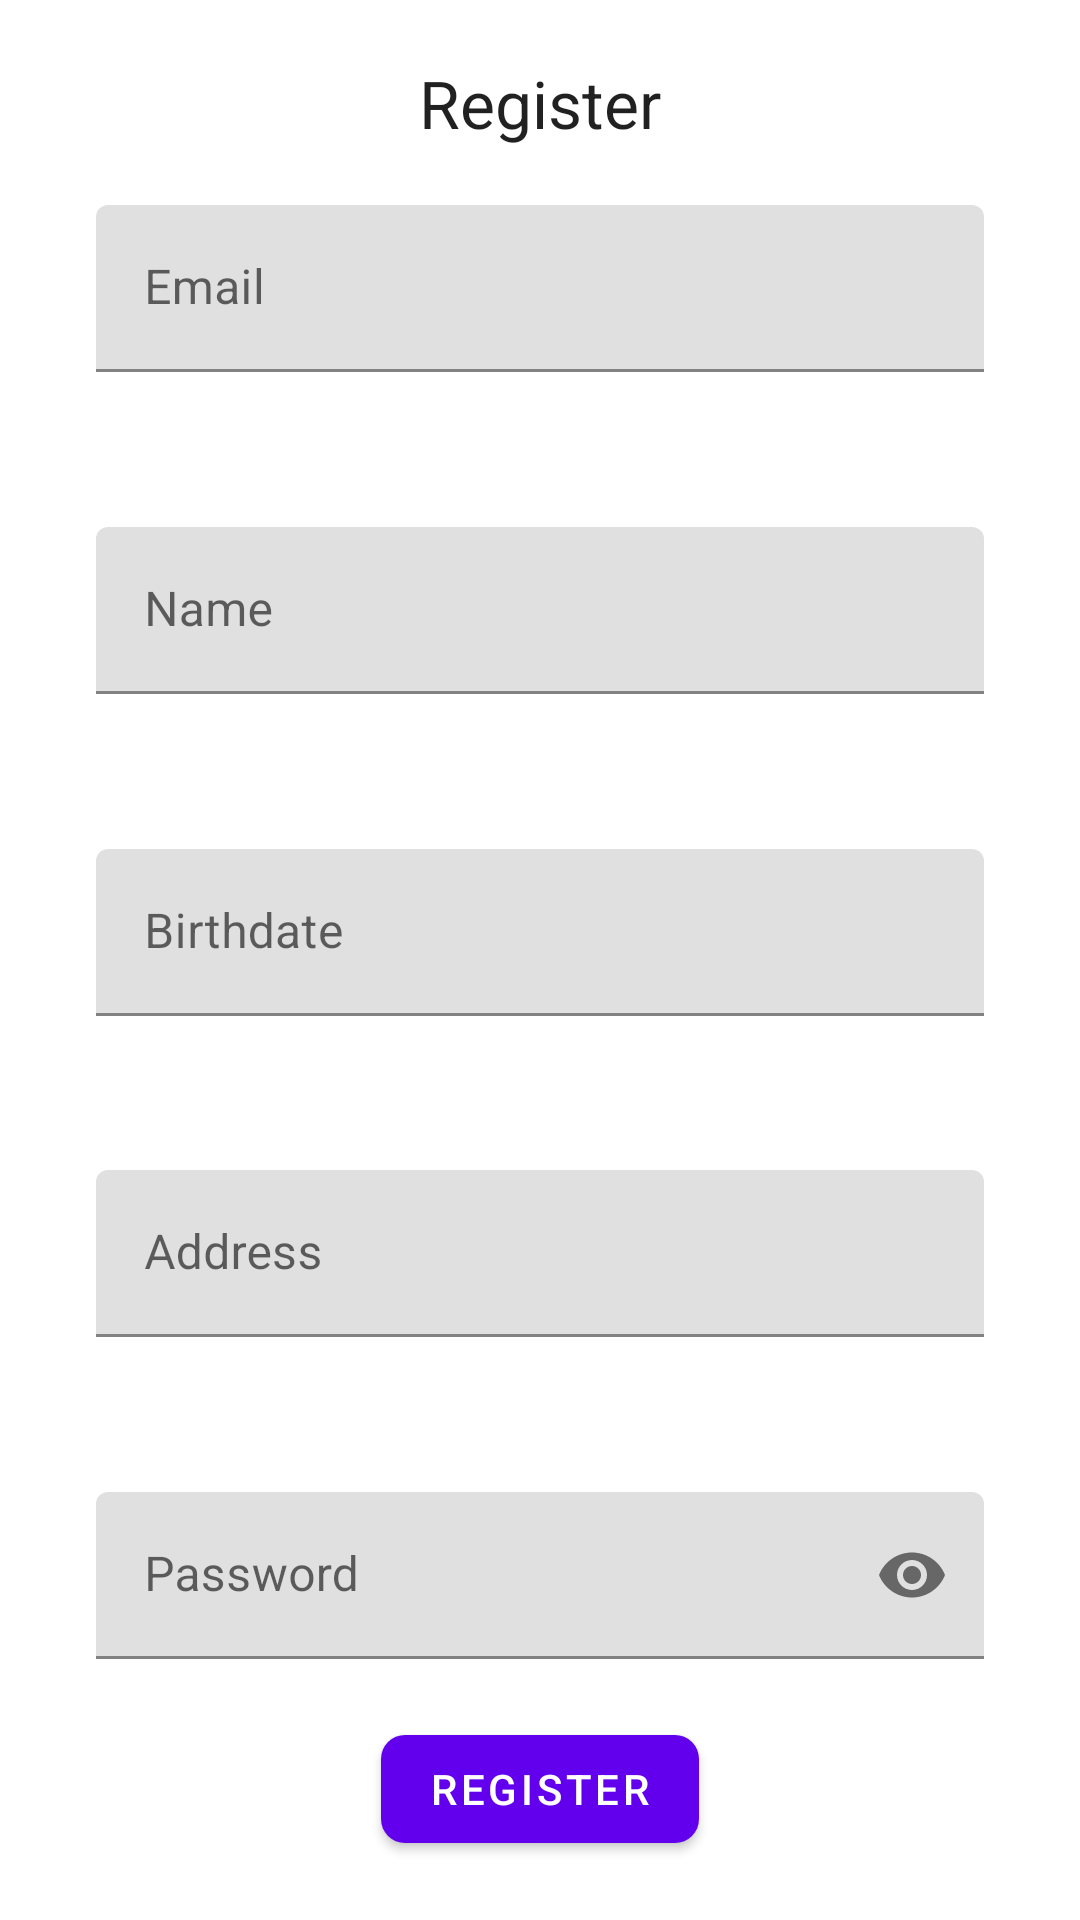

Android layout source for this screen:
<!-- AndroidManifest.xml: application theme Theme.Practicafinal -->
<!-- res/layout/fragment_register.xml -->
<?xml version="1.0" encoding="utf-8"?>
<androidx.constraintlayout.widget.ConstraintLayout xmlns:android="http://schemas.android.com/apk/res/android"
    xmlns:app="http://schemas.android.com/apk/res-auto"
    xmlns:tools="http://schemas.android.com/tools"
    android:layout_width="match_parent"
    android:layout_height="match_parent"
    tools:context=".ui.fragments.login.RegisterFragment">

    <TextView
        android:id="@+id/textViewTitle"
        android:layout_width="wrap_content"
        android:layout_height="wrap_content"
        android:text="@string/register"
        android:textAppearance="@style/TextAppearance.AppCompat.Large"
        app:layout_constraintBottom_toTopOf="@+id/inputLayoutEmail"
        app:layout_constraintEnd_toEndOf="parent"
        app:layout_constraintStart_toStartOf="parent"
        app:layout_constraintTop_toTopOf="parent" />

    <com.google.android.material.textfield.TextInputLayout
        android:id="@+id/inputLayoutEmail"
        android:layout_width="match_parent"
        android:layout_height="wrap_content"
        android:layout_marginHorizontal="@dimen/largeMargin"
        android:hint="@string/email"
        app:layout_constraintBottom_toTopOf="@+id/inputLayoutName"
        app:layout_constraintTop_toBottomOf="@+id/textViewTitle"
        tools:layout_editor_absoluteX="32dp">

        <com.google.android.material.textfield.TextInputEditText
            android:id="@+id/editTextEmail"
            android:layout_width="match_parent"
            android:layout_height="wrap_content" />

    </com.google.android.material.textfield.TextInputLayout>

    <com.google.android.material.textfield.TextInputLayout
        android:id="@+id/inputLayoutPass"
        android:layout_width="match_parent"
        android:layout_height="wrap_content"
        android:layout_marginHorizontal="@dimen/largeMargin"
        android:hint="@string/password"
        app:layout_constraintBottom_toTopOf="@+id/buttonRegister"
        app:layout_constraintTop_toBottomOf="@+id/inputLayoutAddress"
        app:passwordToggleDrawable="@drawable/ic_password_visibility"
        app:passwordToggleEnabled="true"
        tools:layout_editor_absoluteX="32dp">

        <com.google.android.material.textfield.TextInputEditText
            android:id="@+id/editTextPass"
            android:layout_width="match_parent"
            android:layout_height="wrap_content"
            android:inputType="textPassword" />
    </com.google.android.material.textfield.TextInputLayout>


    <com.google.android.material.textfield.TextInputLayout
        android:id="@+id/inputLayoutName"
        android:layout_width="match_parent"
        android:layout_height="wrap_content"
        android:layout_margin="@dimen/largeMargin"
        android:hint="@string/name"
        app:layout_constraintBottom_toTopOf="@+id/dateInputLayout"
        app:layout_constraintTop_toBottomOf="@+id/inputLayoutEmail"
        tools:layout_editor_absoluteX="32dp">

        <com.google.android.material.textfield.TextInputEditText
            android:id="@+id/editTextName"
            android:layout_width="match_parent"
            android:layout_height="wrap_content" />

    </com.google.android.material.textfield.TextInputLayout>


    <com.google.android.material.textfield.TextInputLayout
        android:id="@+id/dateInputLayout"
        android:layout_width="match_parent"
        android:layout_height="wrap_content"
        android:layout_marginHorizontal="@dimen/largeMargin"
        android:hint="@string/birthdate"
        app:layout_constraintBottom_toTopOf="@+id/inputLayoutAddress"
        app:layout_constraintTop_toBottomOf="@+id/inputLayoutName"
        tools:layout_editor_absoluteX="32dp">

        <com.google.android.material.textfield.TextInputEditText
            android:id="@+id/dateEditText"
            android:layout_width="match_parent"
            android:layout_height="wrap_content"
            android:clickable="true"
            android:focusable="false"
            android:focusableInTouchMode="false"
            android:inputType="none" />

    </com.google.android.material.textfield.TextInputLayout>

    <com.google.android.material.textfield.TextInputLayout
        android:id="@+id/inputLayoutAddress"
        android:layout_width="match_parent"
        android:layout_height="wrap_content"
        android:layout_margin="@dimen/largeMargin"
        android:hint="@string/address"
        app:layout_constraintBottom_toTopOf="@+id/inputLayoutPass"
        app:layout_constraintTop_toBottomOf="@+id/dateInputLayout"
        tools:layout_editor_absoluteX="32dp">

        <com.google.android.material.textfield.TextInputEditText
            android:id="@+id/editTextAddress"
            android:layout_width="match_parent"
            android:layout_height="wrap_content" />

    </com.google.android.material.textfield.TextInputLayout>

    <com.google.android.material.button.MaterialButton
        android:id="@+id/buttonRegister"
        android:layout_width="wrap_content"
        android:layout_height="wrap_content"
        android:text="@string/register"
        app:cornerRadius="8dp"
        app:layout_constraintBottom_toBottomOf="parent"
        app:layout_constraintEnd_toEndOf="parent"
        app:layout_constraintStart_toStartOf="parent"
        app:layout_constraintTop_toBottomOf="@+id/inputLayoutPass" />

</androidx.constraintlayout.widget.ConstraintLayout>
<!-- resources referenced by this layout -->
<resources>
  <dimen name="largeMargin">32dp</dimen>
  <string name="address">Address</string>
  <string name="birthdate">Birthdate</string>
  <string name="email">Email</string>
  <string name="name">Name</string>
  <string name="password">Password</string>
  <string name="register">Register</string>
  <style name="Theme.Practicafinal" parent="Theme.MaterialComponents.DayNight.NoActionBar">
          
          <item name="colorPrimary">@color/purple_500</item>
          <item name="colorPrimaryVariant">@color/purple_700</item>
          <item name="colorOnPrimary">@color/white</item>
          
          <item name="colorSecondary">@color/teal_200</item>
          <item name="colorSecondaryVariant">@color/teal_700</item>
          <item name="colorOnSecondary">@color/black</item>
          
          <item name="android:statusBarColor">?attr/colorPrimaryVariant</item>
          
      </style>
  <!-- not gathered from this repository: default colours our renderer supplied (Android Studio template values) -->
  <color name="purple_500">#FF6200EE</color>
  <color name="purple_700">#FF3700B3</color>
  <color name="teal_200">#FF03DAC5</color>
  <color name="teal_700">#FF018786</color>
  <color name="black">#FF000000</color>
  <color name="white">#FFFFFFFF</color>
</resources>
